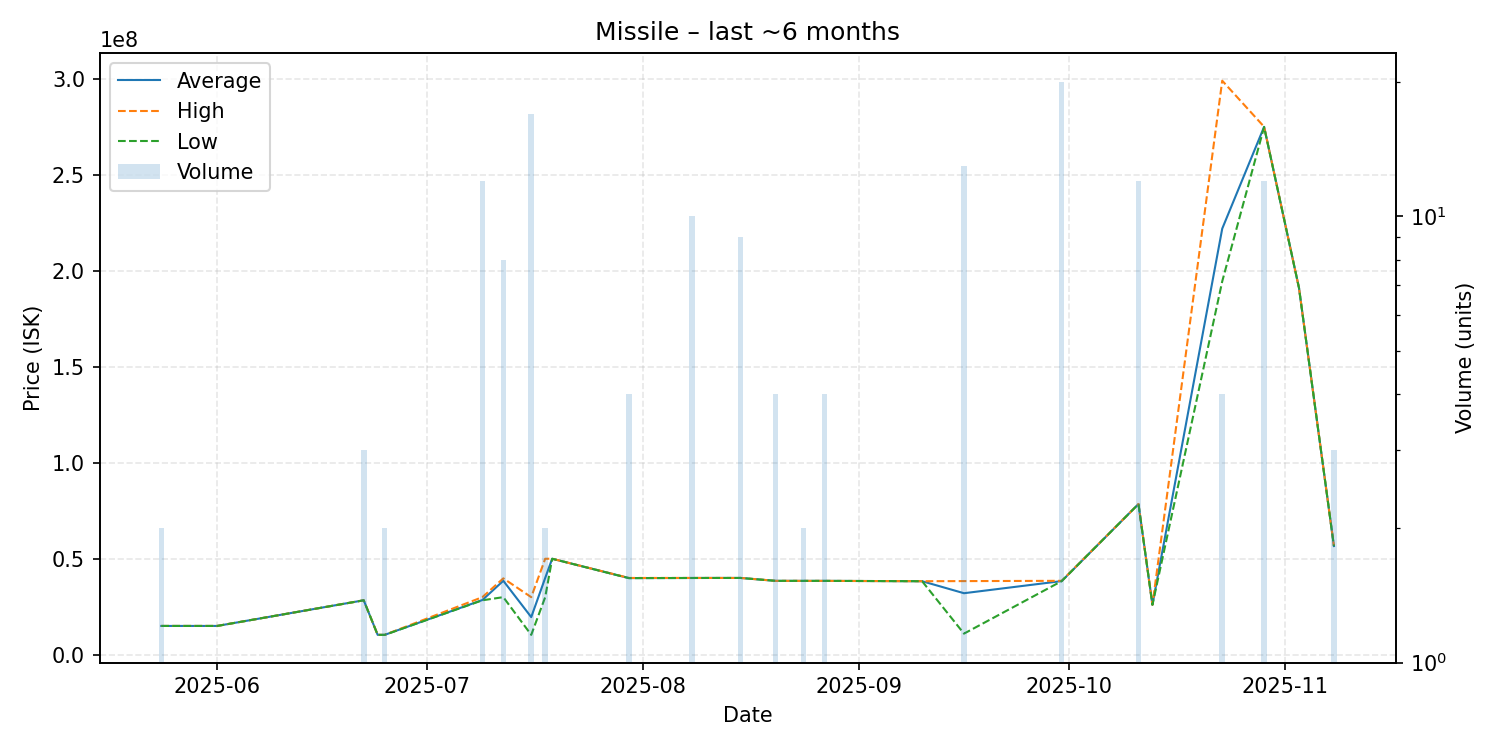

The data file committed next to this chart (first rows):
date, average, highest, lowest, order_count, volume
2025-05-24, 15000000, 15000000, 15000000, 1, 2
2025-06-01, 15000000, 15000000, 15000000, 1, 1
2025-06-22, 28360000, 28360000, 28360000, 1, 3
2025-06-24, 10360000, 10360000, 10360000, 1, 1
2025-06-25, 10355000, 10360000, 10350000, 2, 2
2025-07-09, 28499167, 30000000, 28360000, 3, 12
2025-07-12, 38521250, 39790000, 30000000, 3, 8
2025-07-16, 19597647, 29990000, 10360000, 2, 17
2025-07-18, 39995000, 50000000, 29990000, 2, 2
2025-07-19, 50000000, 50000000, 50000000, 1, 1
2025-07-30, 39925000, 40000000, 39900000, 2, 4
2025-08-08, 39983000, 39995000, 39980000, 3, 10
2025-08-11, 40000000, 40000000, 40000000, 1, 1
2025-08-15, 40000000, 40000000, 40000000, 1, 9
2025-08-20, 38490000, 38490000, 38490000, 1, 4
2025-08-21, 38490000, 38490000, 38490000, 1, 1
2025-08-24, 38480000, 38480000, 38480000, 1, 2
2025-08-27, 38480000, 38480000, 38480000, 1, 4
2025-09-10, 38300000, 38300000, 38300000, 1, 1
2025-09-16, 32046154, 38360000, 11000000, 2, 13
2025-09-30, 38370500, 38500000, 38350000, 5, 20
2025-10-11, 78500000, 78500000, 78500000, 1, 12
2025-10-13, 26020000, 26020000, 26020000, 1, 1
2025-10-23, 221950000, 299000000, 194500000, 4, 4
2025-10-29, 274983333, 275000000, 274900000, 3, 12
2025-11-03, 191000000, 191000000, 191000000, 1, 1
2025-11-08, 56623333, 56630000, 56610000, 2, 3
